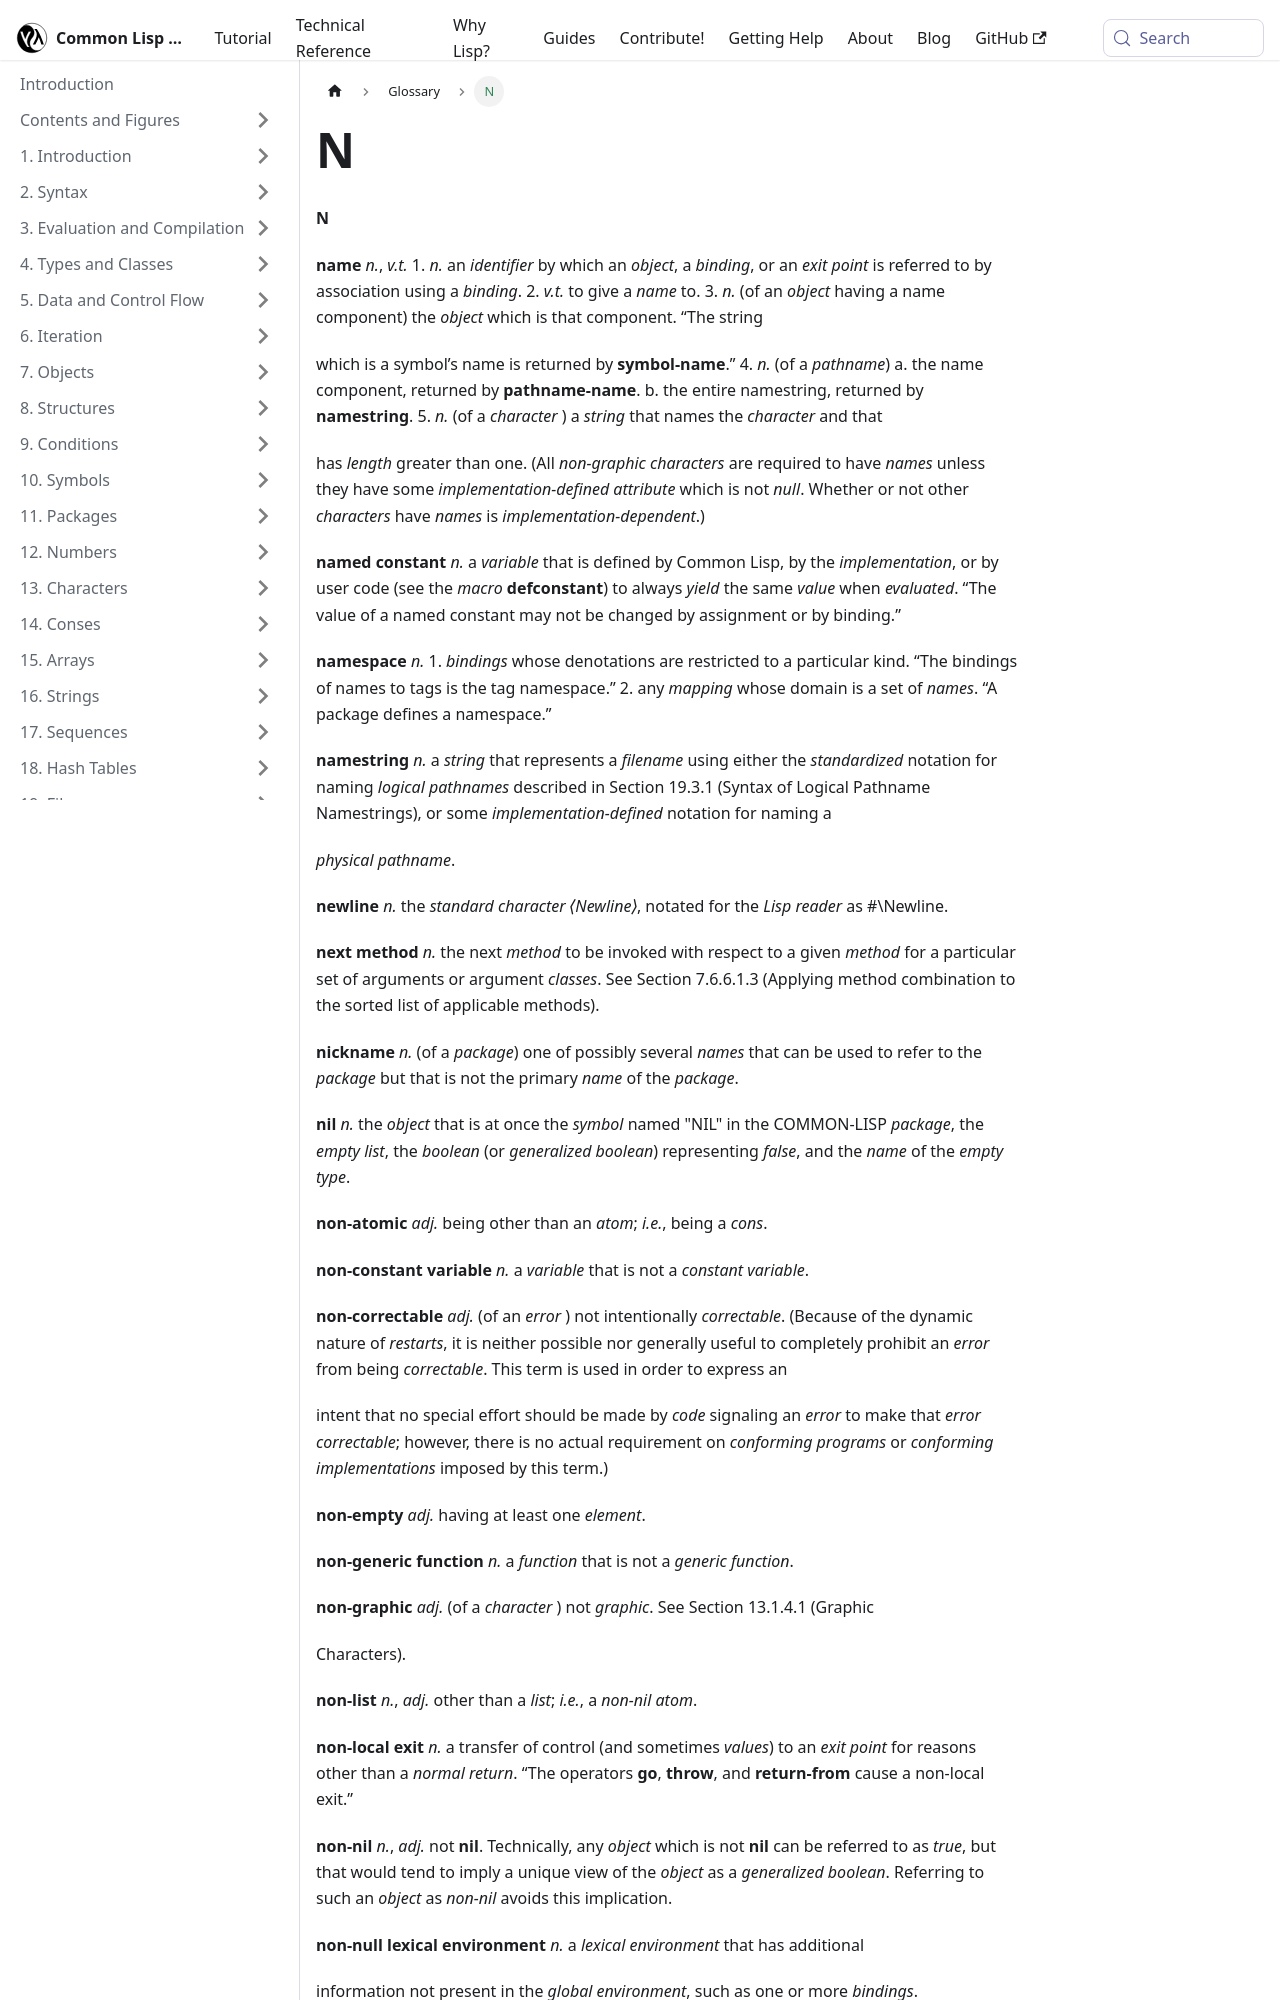

repository: lisp-docs/cl-language-reference · page: chap-26/n.html · generator: docusaurus

---
title: N
sidebar_position: 110
---

**N** 



**name** *n.*, *v.t.* 1. *n.* an <GlossaryTerm  term={"identifier"}><i>identifier</i></GlossaryTerm> by which an <GlossaryTerm  term={"object"}><i>object</i></GlossaryTerm>, a <GlossaryTerm  term={"binding"}><i>binding</i></GlossaryTerm>, or an <GlossaryTerm styled={true} term={"exit point"}><i>exit point</i></GlossaryTerm> is referred to by association using a <GlossaryTerm  term={"binding"}><i>binding</i></GlossaryTerm>. 2. *v.t.* to give a <GlossaryTerm  term={"name"}><i>name</i></GlossaryTerm> to. 3. *n.* (of an <GlossaryTerm  term={"object"}><i>object</i></GlossaryTerm> having a name component) the <GlossaryTerm  term={"object"}><i>object</i></GlossaryTerm> which is that component. “The string 



which is a symbol’s name is returned by <DictionaryLink  term={"symbol-name"}><b>symbol-name</b></DictionaryLink>.” 4. *n.* (of a <GlossaryTerm  term={"pathname"}><i>pathname</i></GlossaryTerm>) a. the name component, returned by **pathname-name**. b. the entire namestring, returned by <DictionaryLink  term={"namestring"}><b>namestring</b></DictionaryLink>. 5. *n.* (of a <GlossaryTerm  term={"character"}><i>character</i></GlossaryTerm> ) a <GlossaryTerm  term={"string"}><i>string</i></GlossaryTerm> that names the <GlossaryTerm  term={"character"}><i>character</i></GlossaryTerm> and that 







 



 



has <GlossaryTerm  term={"length"}><i>length</i></GlossaryTerm> greater than one. (All *non-graphic characters* are required to have <GlossaryTerm  term={"name"}><i>names</i></GlossaryTerm> unless they have some *implementation-defined attribute* which is not <GlossaryTerm  term={"null"}><i>null</i></GlossaryTerm>. Whether or not other <GlossaryTerm  term={"character"}><i>characters</i></GlossaryTerm> have <GlossaryTerm  term={"name"}><i>names</i></GlossaryTerm> is <GlossaryTerm  term={"implementation-dependent"}><i>implementation-dependent</i></GlossaryTerm>.) 



**named constant** *n.* a <GlossaryTerm  term={"variable"}><i>variable</i></GlossaryTerm> that is defined by Common Lisp, by the <GlossaryTerm  term={"implementation"}><i>implementation</i></GlossaryTerm>, or by user code (see the <GlossaryTerm  term={"macro"}><i>macro</i></GlossaryTerm> <DictionaryLink  term={"defconstant"}><b>defconstant</b></DictionaryLink>) to always <GlossaryTerm  term={"yield"}><i>yield</i></GlossaryTerm> the same <GlossaryTerm  term={"value"}><i>value</i></GlossaryTerm> when *evaluated*. “The value of a named constant may not be changed by assignment or by binding.” 



**namespace** *n.* 1. <GlossaryTerm  term={"binding"}><i>bindings</i></GlossaryTerm> whose denotations are restricted to a particular kind. “The bindings of names to tags is the tag namespace.” 2. any <GlossaryTerm  term={"mapping"}><i>mapping</i></GlossaryTerm> whose domain is a set of <GlossaryTerm  term={"name"}><i>names</i></GlossaryTerm>. “A package defines a namespace.” 



<DictionaryLink  term={"namestring"}><b>namestring</b></DictionaryLink> *n.* a <GlossaryTerm  term={"string"}><i>string</i></GlossaryTerm> that represents a <GlossaryTerm  term={"filename"}><i>filename</i></GlossaryTerm> using either the <GlossaryTerm  term={"standardized"}><i>standardized</i></GlossaryTerm> notation for naming <GlossaryTerm styled={true} term={"logical pathname"}><i>logical pathnames</i></GlossaryTerm> described in Section 19.3.1 (Syntax of Logical Pathname Namestrings), or some <GlossaryTerm  term={"implementation-defined"}><i>implementation-defined</i></GlossaryTerm> notation for naming a 



<GlossaryTerm styled={true} term={"physical pathname"}><i>physical pathname</i></GlossaryTerm>. 



**newline** *n.* the *standard character ⟨Newline⟩*, notated for the *Lisp reader* as #\Newline. 



**next method** *n.* the next <GlossaryTerm  term={"method"}><i>method</i></GlossaryTerm> to be invoked with respect to a given <GlossaryTerm  term={"method"}><i>method</i></GlossaryTerm> for a particular set of arguments or argument *classes*. See Section 7.6.6.1.3 (Applying method combination to the sorted list of applicable methods). 



**nickname** *n.* (of a <GlossaryTerm  term={"package"}><i>package</i></GlossaryTerm>) one of possibly several <GlossaryTerm  term={"name"}><i>names</i></GlossaryTerm> that can be used to refer to the <GlossaryTerm  term={"package"}><i>package</i></GlossaryTerm> but that is not the primary <GlossaryTerm  term={"name"}><i>name</i></GlossaryTerm> of the <GlossaryTerm  term={"package"}><i>package</i></GlossaryTerm>. 



<DictionaryLink  term={"nil"}><b>nil</b></DictionaryLink> *n.* the <GlossaryTerm  term={"object"}><i>object</i></GlossaryTerm> that is at once the <GlossaryTerm  term={"symbol"}><i>symbol</i></GlossaryTerm> named "NIL" in the COMMON-LISP <GlossaryTerm  term={"package"}><i>package</i></GlossaryTerm>, the <GlossaryTerm styled={true} term={"empty list"}><i>empty list</i></GlossaryTerm>, the <GlossaryTerm  term={"boolean"}><i>boolean</i></GlossaryTerm> (or <GlossaryTerm styled={true} term={"generalized boolean"}><i>generalized boolean</i></GlossaryTerm>) representing <GlossaryTerm  term={"false"}><i>false</i></GlossaryTerm>, and the <GlossaryTerm  term={"name"}><i>name</i></GlossaryTerm> of the <GlossaryTerm styled={true} term={"empty type"}><i>empty type</i></GlossaryTerm>. 



**non-atomic** *adj.* being other than an <GlossaryTerm  term={"atom"}><i>atom</i></GlossaryTerm>; *i.e.*, being a <GlossaryTerm  term={"cons"}><i>cons</i></GlossaryTerm>. 



**non-constant variable** *n.* a <GlossaryTerm  term={"variable"}><i>variable</i></GlossaryTerm> that is not a <GlossaryTerm styled={true} term={"constant variable"}><i>constant variable</i></GlossaryTerm>. 



**non-correctable** *adj.* (of an <GlossaryTerm  term={"error"}><i>error</i></GlossaryTerm> ) not intentionally <GlossaryTerm  term={"correctable"}><i>correctable</i></GlossaryTerm>. (Because of the dynamic nature of <GlossaryTerm  term={"restart"}><i>restarts</i></GlossaryTerm>, it is neither possible nor generally useful to completely prohibit an <GlossaryTerm  term={"error"}><i>error</i></GlossaryTerm> from being <GlossaryTerm  term={"correctable"}><i>correctable</i></GlossaryTerm>. This term is used in order to express an 



intent that no special effort should be made by <GlossaryTerm  term={"code"}><i>code</i></GlossaryTerm> signaling an <GlossaryTerm  term={"error"}><i>error</i></GlossaryTerm> to make that *error correctable*; however, there is no actual requirement on <GlossaryTerm styled={true} term={"conforming program"}><i>conforming programs</i></GlossaryTerm> or <GlossaryTerm styled={true} term={"conforming implementation"}><i>conforming implementations</i></GlossaryTerm> imposed by this term.) 



**non-empty** *adj.* having at least one <GlossaryTerm  term={"element"}><i>element</i></GlossaryTerm>. 



**non-generic function** *n.* a <GlossaryTerm  term={"function"}><i>function</i></GlossaryTerm> that is not a <GlossaryTerm styled={true} term={"generic function"}><i>generic function</i></GlossaryTerm>. 







 



 



**non-graphic** *adj.* (of a <GlossaryTerm  term={"character"}><i>character</i></GlossaryTerm> ) not <GlossaryTerm  term={"graphic"}><i>graphic</i></GlossaryTerm>. See Section 13.1.4.1 (Graphic 



Characters). 



**non-list** *n.*, *adj.* other than a <GlossaryTerm  term={"list"}><i>list</i></GlossaryTerm>; *i.e.*, a *non-nil atom*.
